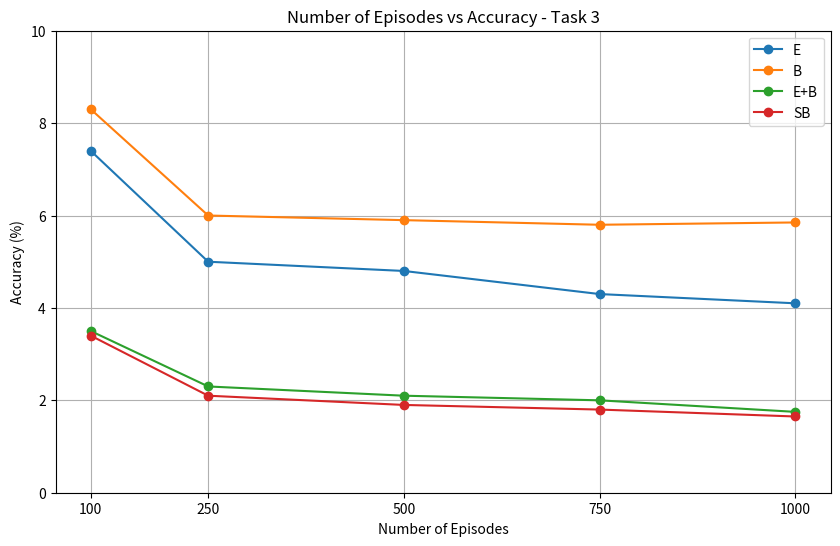

Source code (Python):
import matplotlib.pyplot as plt

# Constants
task_number = 3
max_episodes = 1000
episode_increment = 250

# Number of episodes
episodes = [100] + list(range(episode_increment, max_episodes + episode_increment, episode_increment))

accuracy_B = [ 8.3, 6,  5.9, 5.8 , 5.85]
accuracy_E = [ 7.4, 5, 4.8, 4.3, 4.1]

accuracy_EB = [ 3.5, 2.3, 2.1, 2, 1.75]
accuracy_SB = [ 3.4, 2.1, 1.9, 1.8, 1.65]

if len(accuracy_E) != len(episodes):
    raise ValueError("Length of accuracy values must match the number of episodes")

# Plotting the lines
plt.figure(figsize=(10, 6))

plt.plot(episodes, accuracy_E, marker='o', label='E')
plt.plot(episodes, accuracy_B, marker='o', label='B')
plt.plot(episodes, accuracy_EB, marker='o', label='E+B')
plt.plot(episodes, accuracy_SB, marker='o', label='SB')

# Adding titles and labels
plt.title(f'Number of Episodes vs Accuracy - Task {task_number}')
plt.xlabel('Number of Episodes')
plt.ylabel('Accuracy (%)')
plt.ylim(0, 10)
plt.xticks(episodes)
plt.grid(True)

# Adding legend
plt.legend()

# Show plot
plt.show()


## Task 1
accuracy_E = [0, 40, 60, 76, 88]
accuracy_B = [0, 42, 64, 78, 90]

accuracy_EB = [0, 70, 86, 92, 98]
accuracy_SB = [0, 62, 82, 88, 94]

## Task 2
accuracy_E = [0, 16, 24, 28, 32]
accuracy_B = [0, 32, 44, 46, 48]

accuracy_EB = [0, 34, 50, 68, 76]
accuracy_SB = [0, 32, 48, 62, 68]

## Task 3

accuracy_E = [0, 12, 24, 30, 34, 36]
accuracy_B = [0, 8, 16, 18, 19, 20]

accuracy_EB = [0, 14, 28, 44, 58, 64]
accuracy_SB = [0, 16, 32, 48, 54, 58]
